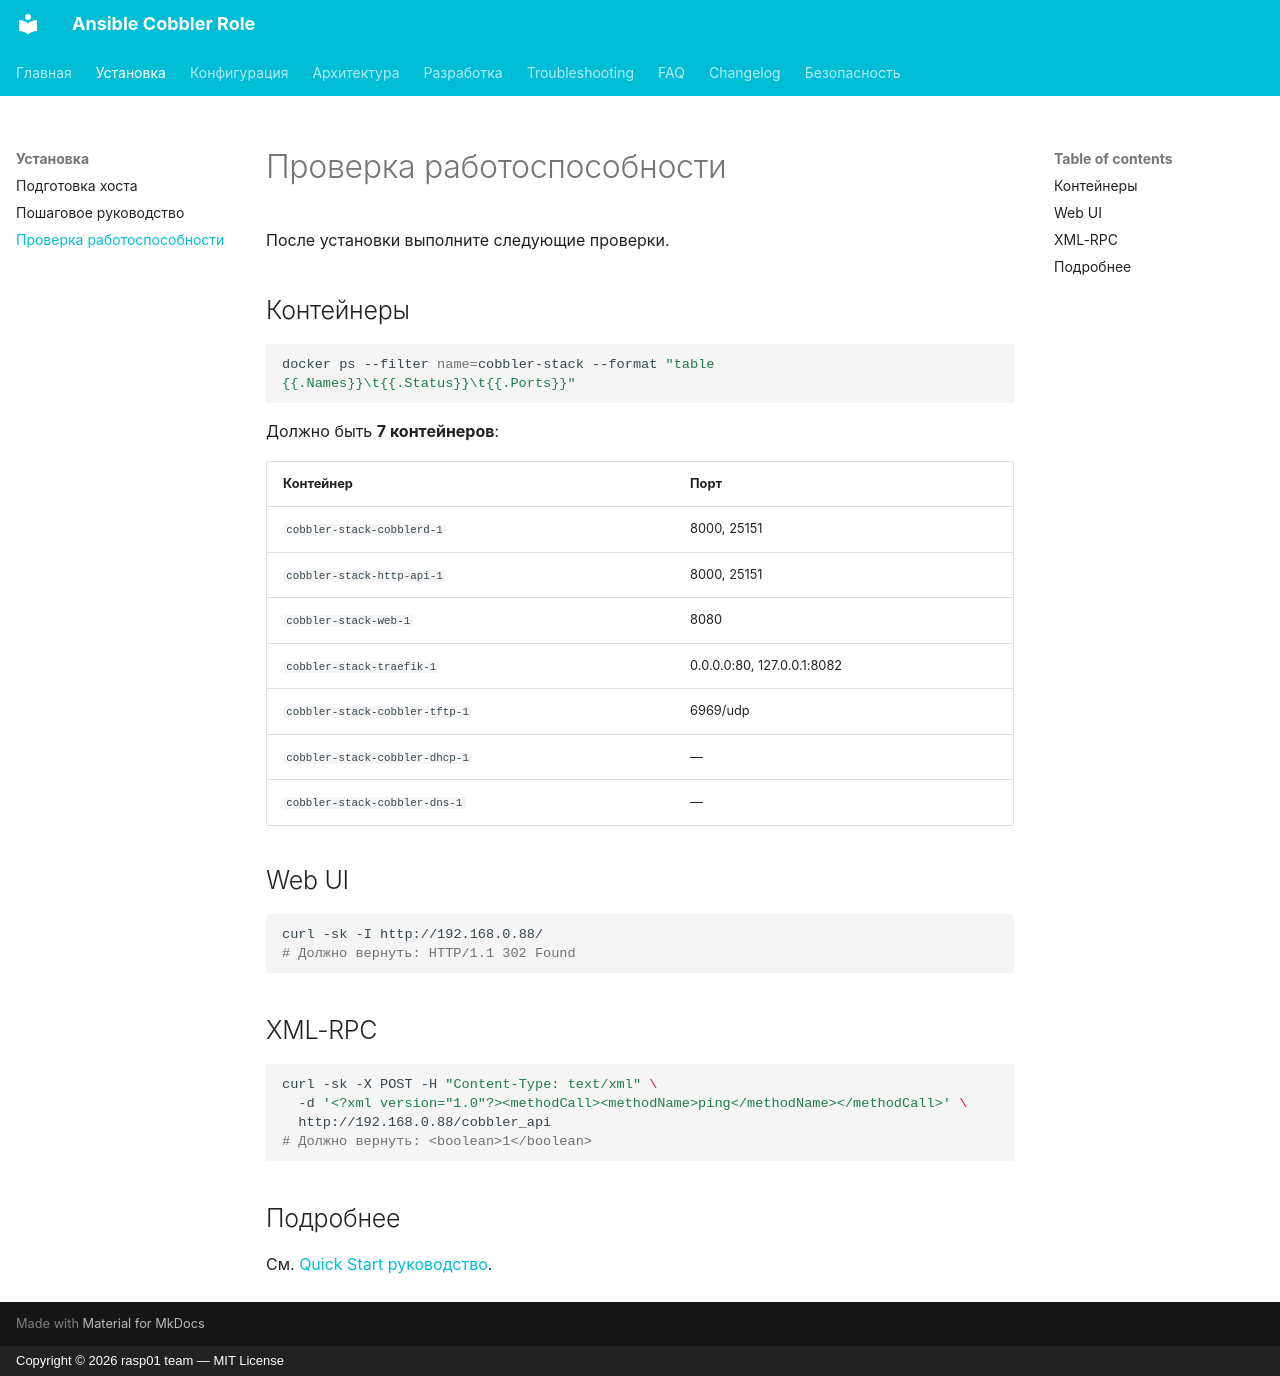

repository: kprklg/ansible-cobbler · page: installation/verify/index.html · generator: mkdocs · copyright: Copyright © 2026 rasp01 team — MIT License

# Проверка работоспособности

После установки выполните следующие проверки.

## Контейнеры

```bash
docker ps --filter name=cobbler-stack --format "table {{.Names}}\t{{.Status}}\t{{.Ports}}"
```

Должно быть **7 контейнеров**:

| Контейнер | Порт |
|---|---|
| `cobbler-stack-cobblerd-1` | 8000, 25151 |
| `cobbler-stack-http-api-1` | 8000, 25151 |
| `cobbler-stack-web-1` | 8080 |
| `cobbler-stack-traefik-1` | 0.0.0.0:80, 127.0.0.1:8082 |
| `cobbler-stack-cobbler-tftp-1` | 6969/udp |
| `cobbler-stack-cobbler-dhcp-1` | — |
| `cobbler-stack-cobbler-dns-1` | — |

## Web UI

```bash
curl -sk -I http://192.168.0.88/
# Должно вернуть: HTTP/1.1 302 Found
```

## XML-RPC

```bash
curl -sk -X POST -H "Content-Type: text/xml" \
  -d '<?xml version="1.0"?><methodCall><methodName>ping</methodName></methodCall>' \
  http://192.168.0.88/cobbler_api
# Должно вернуть: <boolean>1</boolean>
```

## Подробнее

См. [Quick Start руководство](../installation/step-by-step.md).
